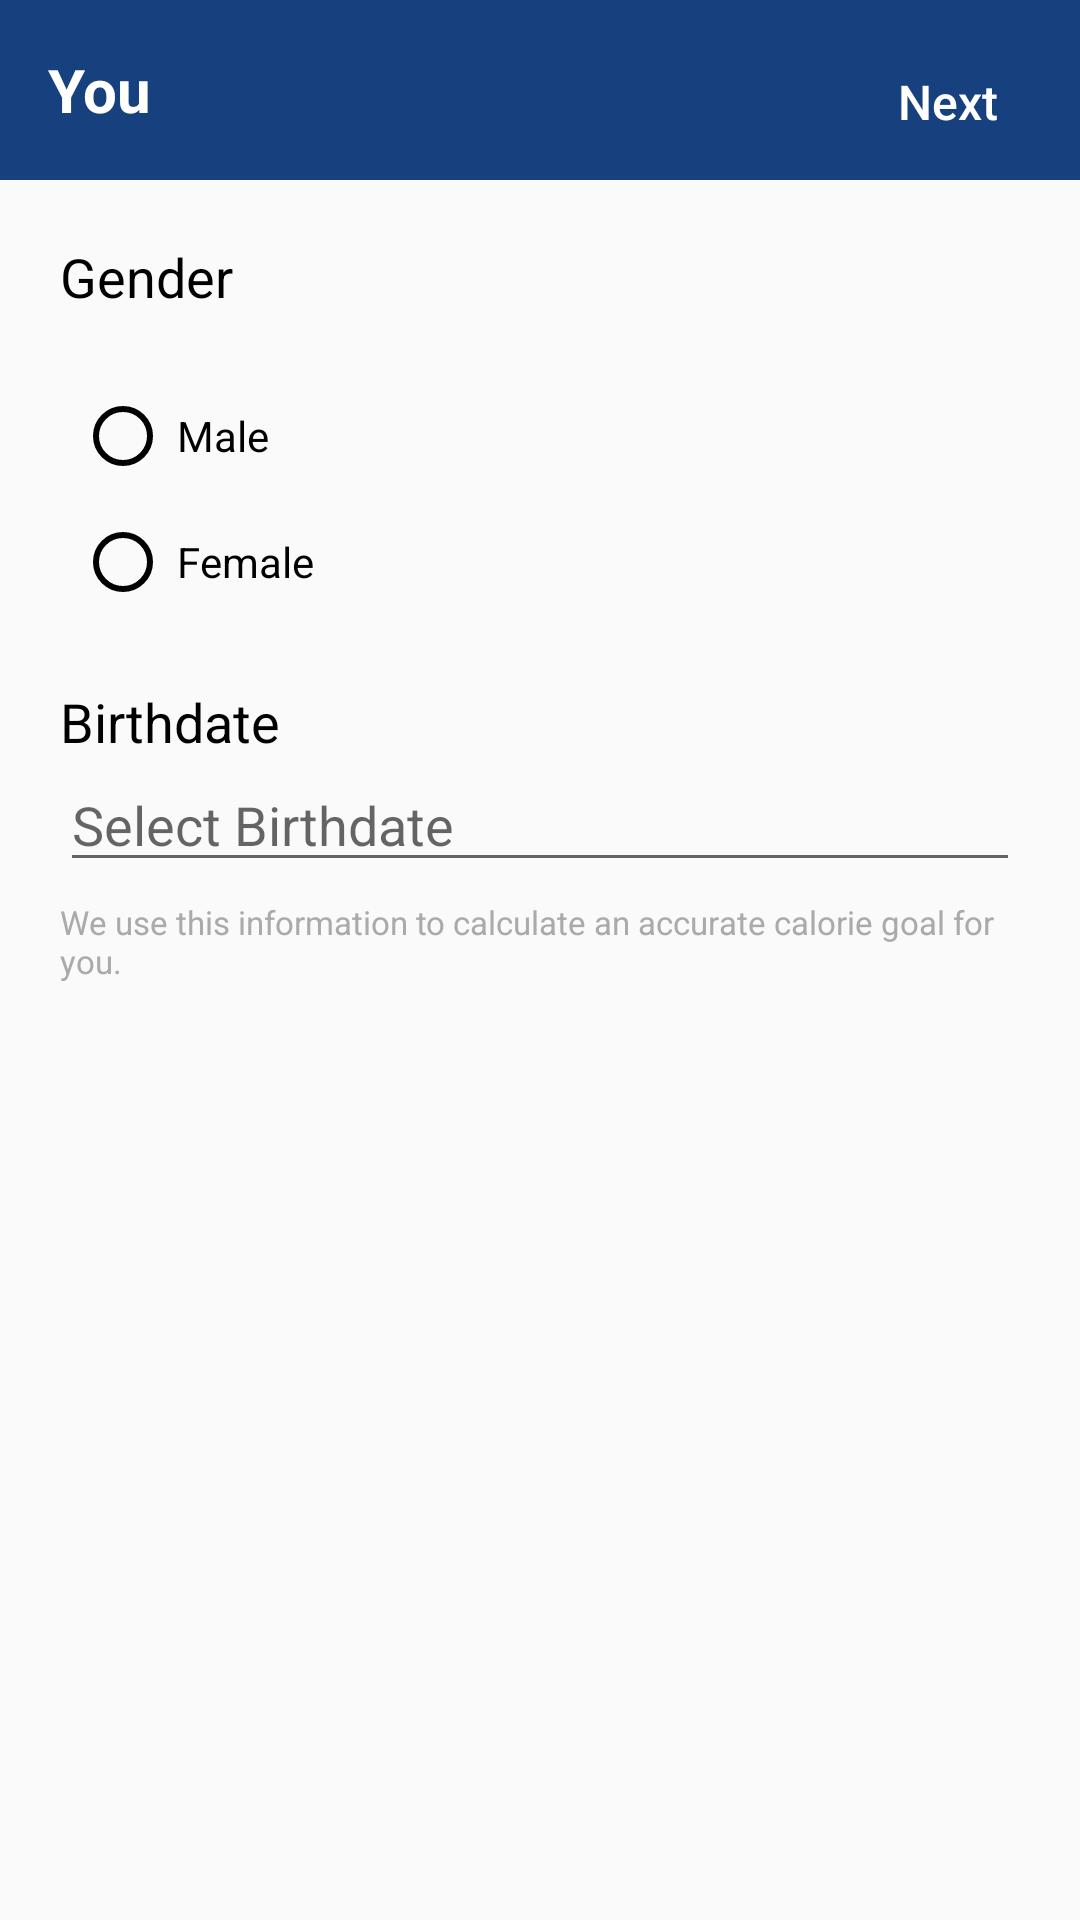

Write the Android layout XML for this screen, with the resource values it uses.
<!-- AndroidManifest.xml: application theme AppTheme -->
<!-- res/layout/activity_intro.xml -->
<?xml version="1.0" encoding="utf-8"?>
<ScrollView xmlns:android="http://schemas.android.com/apk/res/android"
    xmlns:tools="http://schemas.android.com/tools"
    android:layout_width="match_parent"
    android:layout_height="match_parent"

    android:fillViewport="true"
    tools:context=".IntroActivity">

    <LinearLayout
        android:layout_width="match_parent"
        android:layout_height="match_parent"

        android:orientation="vertical">

        <androidx.appcompat.widget.Toolbar
            android:id="@+id/toolbar"

            android:layout_width="match_parent"
            android:layout_height="60dp"
            android:background="@color/colorAccent"
            android:theme="@style/ThemeOverlay.AppCompat.Dark.ActionBar">


            <RelativeLayout
                android:layout_width="match_parent"
                android:layout_height="wrap_content">

                <TextView
                    android:layout_width="wrap_content"
                    android:layout_height="match_parent"
                    android:layout_alignParentStart="true"
                    android:layout_alignParentLeft="true"
                    android:text="You"
                    android:textStyle="bold"
                    android:textSize="20sp"
                    android:gravity="center_vertical"
                    android:textColor="@android:color/white" />

                <Button

                    android:id="@+id/Next1"
                    android:layout_width="wrap_content"
                    android:layout_height="wrap_content"
                    android:layout_alignParentEnd="true"
                    android:layout_marginTop="10dp"
                    android:layout_alignParentRight="true"
                    android:background="@android:color/transparent"
                    android:gravity="center"
                    android:text="Next"
                    android:textAllCaps="false"
                    android:textSize="16dp" />
            </RelativeLayout>


        </androidx.appcompat.widget.Toolbar>

        <LinearLayout
            android:layout_width="match_parent"
            android:layout_height="fill_parent"
            android:orientation="vertical"
            android:padding="20dp">

            <TextView
                android:layout_width="wrap_content"
                android:layout_height="wrap_content"
                android:text="Gender"
                android:textColor="@android:color/black"
                android:textSize="18dp"

                />

            <RadioGroup
                android:layout_width="wrap_content"
                android:layout_height="wrap_content"
                android:layout_marginTop="20dp"
                android:orientation="vertical">

                <RadioButton
                    android:id="@+id/radioButtonMale"
                    android:layout_width="match_parent"
                    android:layout_height="wrap_content"
                    android:layout_margin="5dp"
                    android:layout_weight="1"
                    android:buttonTint="@android:color/black"

                    android:padding="2dp"
                    android:text="Male"
                    android:textColor="@android:color/black" />

                <RadioButton
                    android:id="@+id/radioButtonFemale"
                    android:layout_width="match_parent"
                    android:layout_height="wrap_content"
                    android:layout_margin="5dp"
                    android:layout_weight="1"

                    android:buttonTint="@android:color/black"
                    android:padding="2dp"
                    android:text="Female"
                    android:textColor="@android:color/black" />
            </RadioGroup>


            <TextView
                android:layout_width="wrap_content"
                android:layout_height="wrap_content"
                android:layout_marginTop="20dp"
                android:text="Birthdate"
                android:textColor="@android:color/black"
                android:textSize="18dp"

                />

            <EditText
                android:id="@+id/birthday"
                android:layout_width="match_parent"
                android:layout_height="wrap_content"

                android:editable="false"
                android:inputType="none"
                android:hint="Select Birthdate " />


            <TextView
                android:layout_width="wrap_content"
                android:layout_height="wrap_content"
                android:layout_marginTop="6dp"
                android:text="We use this information to calculate an accurate calorie goal for you."
                android:textColor="@android:color/darker_gray"
                android:textSize="11dp" />
        </LinearLayout>
    </LinearLayout>
</ScrollView>
<!-- resources referenced by this layout -->
<resources>
  <color name="colorAccent">#16417E</color>
  <style name="AppTheme" parent="Theme.AppCompat.Light.NoActionBar">
          
          <item name="colorPrimary">@color/colorPrimary</item>
          <item name="colorPrimaryDark">@color/colorPrimaryDark</item>
          <item name="colorAccent">@color/colorAccent</item>
          <item name="drawerArrowStyle">@style/Widget.AppCompat.DrawerArrowToggle</item>
      </style>
  <color name="colorPrimary">#6200EE</color>
  <color name="colorPrimaryDark">#3700B3</color>
  <style name="Widget.AppCompat.DrawerArrowToggle" parent="Widget.AppCompat.DrawerArrowToggle">
          <item name="spinBars">true</item>
          <item name="color">@android:color/white</item>
      </style>
</resources>
